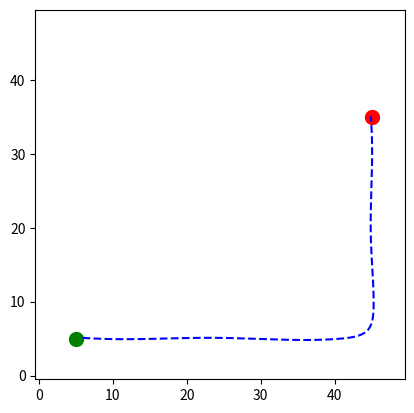

This chart was generated by the following Python code:
import numpy as np
import matplotlib.pyplot as plt
import heapq
from scipy.interpolate import splprep, splev

#A*算法中的啟發函數，計算兩點 a 和 b 之間的歐幾里得距離（直線距離）
def heuristic(a, b):
    return np.linalg.norm(np.array(a) - np.array(b))
#實現A*算法，用於尋找在grid上start到goal的最短路徑
def astar(grid, start, goal):
    neighbors = [(0, 1), (1, 0), (0, -1), (-1, 0), (1, 1), (1, -1), (-1, 1), (-1, -1)] # 定義八個可能的移動方向，包括四個直線和四個對角線。
    close_set = set() # 用於記錄已經評估過的節點。
    came_from = {} # 用於追踪每個節點是從哪個節點來的。
    # 記錄每個節點從起點到該節點的實際成本以及預計成本。
    gscore = {start: 0}
    fscore = {start: heuristic(start, goal)}
    oheap = []  # 存放待評估的節點，並按照優先級排序。
    # 把新的元素push進oheap，(排序,內容)
    heapq.heappush(oheap, (fscore[start], start))

    while oheap:
        current = heapq.heappop(oheap)[1]
        # 如果當前節點是目標節點，則構造最短路徑並返回。
        if current == goal:
            data = []
            while current in came_from:
                data.append(current)
                current = came_from[current]
            return data[::-1]

        close_set.add(current)
        # 遍歷當前節點的所有相鄰節點，計算每個相鄰節點的臨時 g_score。
        for i, j in neighbors:
            neighbor = current[0] + i, current[1] + j
            tentative_g_score = gscore[current] + heuristic(current, neighbor)
            # 確保相鄰節點在網格範圍內，並且不是障礙物（即網格值不為1）。
            if 0 <= neighbor[0] < grid.shape[0] and 0 <= neighbor[1] < grid.shape[1]:
                if grid[neighbor[0]][neighbor[1]] == 1:
                    continue
            else:
                continue
            # 如果相鄰節點已在封閉集合中，且新的 g_score 不優於之前的，則忽略該節點。
            if neighbor in close_set and tentative_g_score >= gscore.get(neighbor, float('inf')):
                continue
            # 如果找到更優的路徑，則更新 came_from，gscore，fscore，並將相鄰節點加入到開放列表中。
            if tentative_g_score < gscore.get(neighbor, float('inf')) or neighbor not in [i[1] for i in oheap]:
                came_from[neighbor] = current
                gscore[neighbor] = tentative_g_score
                fscore[neighbor] = tentative_g_score + heuristic(neighbor, goal)
                heapq.heappush(oheap, (fscore[neighbor], neighbor))

    return False

# B-spline for path smoothing
def b_spline_path(points, n_points=100):
    points = np.array(points)
    tck, u = splprep([points[:,0], points[:,1]], s=4)
    u_new = np.linspace(u.min(), u.max(), n_points)
    x_new, y_new = splev(u_new, tck, der=0)
    return np.vstack((x_new, y_new)).T

# Example grid map with obstacles, 0表示可通行區域，1表示障礙物
grid = np.zeros((50, 50))

# Adding obstacles
# grid[15:35, 25] = 1  # 垂直障礙物
# grid[45, 20] = 1   # 水平障礙物

# Define start and goal points
start = (5, 5)
goal = (45, 35)

# Check if goal's virtual extension line is vertical to start point
if start[0] == goal[0] or start[1] == goal[1]:
    # Direct A* path without turning point
    path = astar(grid, start, goal)
else:
    # Add virtual extension lines
    virtual_x = goal[0]
    virtual_y = start[1]
    turning_point = (virtual_x, virtual_y)

    # Adjust path to include the turning point
    path1 = astar(grid, start, turning_point)
    path2 = astar(grid, turning_point, goal)  # Remove the duplicate turning point
    path = path1 + path2

# Adding B-spline smoothing
smooth_path = b_spline_path(path, n_points=300)

# Plotting the path
plt.imshow(grid.T, origin='lower', cmap='Greys')
# 顯示虛擬線（如有）
# if start[0] != goal[0] and start[1] != goal[1]:
#     plt.plot([start[0], turning_point[0]], [start[1], turning_point[1]], 'r--')
#     plt.plot([turning_point[0], goal[0]], [turning_point[1], goal[1]], 'r--')
# 不顯示虛擬線，只顯示平滑後的最終路徑
plt.plot(smooth_path[:, 0], smooth_path[:, 1], 'b--')
# 繪製起點和終點
plt.scatter(start[0], start[1], color='green', s=100)
plt.scatter(goal[0], goal[1], color='red', s=100)
plt.show()

